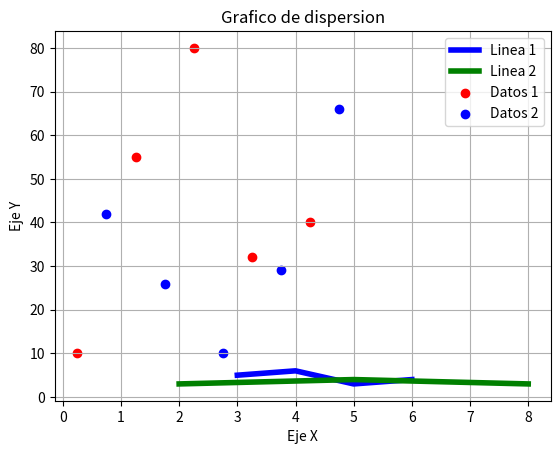

Here is the Python script that generated this plot:
#Este solo es un archivo para aprender machine learning
from matplotlib import pyplot as plt

x1 = [3,4,5,6]
y1 = [5,6,3,4]
x2 = [2,5,8]
y2 = [3,4,3]

plt.plot(x1,y1, color='blue', linewidth=4, label='Linea 1')
plt.plot(x2,y2, color='green', linewidth=4, label='Linea 2')

plt.title('Diagrama de lineas')
plt.ylabel('Eje Y')
plt.xlabel('Eje X')

plt.legend()
plt.grid()
plt.show()


x1 = [0.25,1.25,2.25,3.25,4.25]
y1 = [10,55,80,32,40]
x2 = [0.75,1.75,2.75,3.75,4.75]
y2 = [42,26,10,29,66]

plt.scatter(x1,y1, label='Datos 1', color='red')
plt.scatter(x2,y2, label='Datos 2', color ='blue')
plt.title('Grafico de dispersion')
plt.legend()
plt.show()